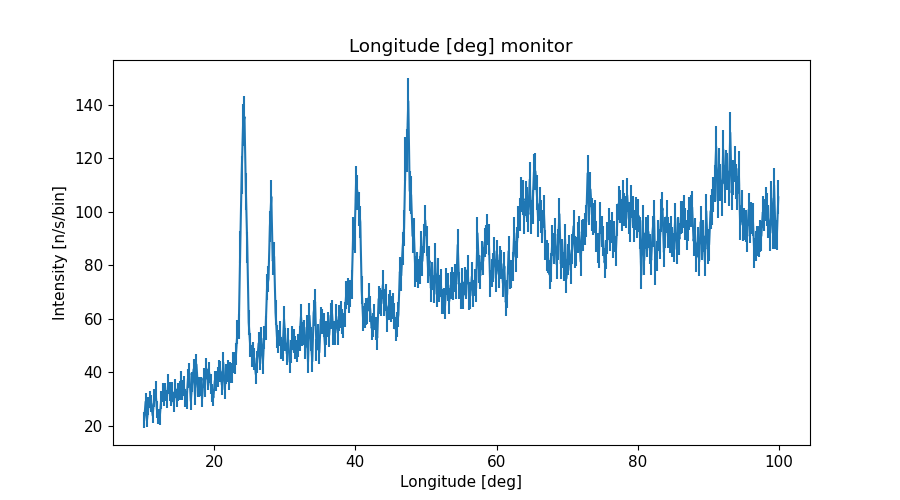

The table this chart was drawn from, first rows:
x_axis, Intensity, Error
1.009999999999999964e+01, 2.230118256000000088e+01, 2.870868520999999784e+00
1.030000000000000071e+01, 2.909344787999999937e+01, 3.247822745000000122e+00
1.050000000000000000e+01, 2.235686697999999950e+01, 2.865123865000000158e+00
1.069999999999999929e+01, 2.748299718000000169e+01, 3.254120692999999953e+00
1.090000000000000036e+01, 2.995992594999999881e+01, 3.205911425000000037e+00
1.109999999999999964e+01, 2.826698410999999922e+01, 3.198423519999999964e+00
1.130000000000000071e+01, 2.388376003000000125e+01, 2.934420524000000086e+00
1.150000000000000000e+01, 3.031355832999999933e+01, 3.379137662999999847e+00
1.169999999999999929e+01, 3.294113463000000053e+01, 3.780269806000000177e+00
1.190000000000000036e+01, 2.612204875000000115e+01, 3.078253252000000106e+00
1.209999999999999964e+01, 2.359040068999999917e+01, 2.809714324000000207e+00
1.230000000000000071e+01, 2.334416000999999952e+01, 2.913718461000000204e+00
1.250000000000000000e+01, 2.961527213000000103e+01, 3.334158026999999969e+00
1.269999999999999929e+01, 3.250229960000000062e+01, 3.566444516999999870e+00
1.290000000000000036e+01, 3.086745481000000169e+01, 3.430890601000000206e+00
1.309999999999999964e+01, 3.270858837000000108e+01, 3.484039291000000205e+00
1.330000000000000071e+01, 3.017205612000000059e+01, 3.271643305000000002e+00
1.350000000000000000e+01, 3.579552684000000085e+01, 3.727950272999999815e+00
1.369999999999999929e+01, 3.290621758999999713e+01, 3.498166902999999994e+00
1.390000000000000036e+01, 3.091733560999999852e+01, 3.298521590000000003e+00
1.409999999999999964e+01, 3.269119355000000127e+01, 3.718271344000000145e+00
1.430000000000000071e+01, 2.845708832000000044e+01, 3.200000254999999960e+00
1.450000000000000000e+01, 3.407691980999999970e+01, 3.539969628000000146e+00
1.469999999999999929e+01, 3.051977340999999910e+01, 3.289655762000000205e+00
1.490000000000000036e+01, 3.264189766999999875e+01, 3.480915662000000133e+00
1.509999999999999964e+01, 3.342815539000000058e+01, 3.549149054999999997e+00
1.530000000000000071e+01, 3.679745797999999724e+01, 3.822002696999999838e+00
1.550000000000000000e+01, 3.350613530999999767e+01, 3.823431658000000066e+00
1.569999999999999929e+01, 3.507366211000000078e+01, 3.722449861999999943e+00
1.590000000000000036e+01, 3.042331317000000013e+01, 3.247994740999999852e+00
1.610000000000000142e+01, 2.975963000000000136e+01, 3.251482683999999956e+00
1.630000000000000071e+01, 3.776308281000000022e+01, 3.693317721000000109e+00
1.650000000000000000e+01, 3.965681411999999995e+01, 3.976040143000000082e+00
1.669999999999999929e+01, 2.930329005000000109e+01, 3.205082691999999955e+00
1.689999999999999858e+01, 3.637854487999999975e+01, 3.773061977999999872e+00
1.710000000000000142e+01, 4.121064572000000226e+01, 3.899523241999999890e+00
1.730000000000000071e+01, 3.120446787999999927e+01, 3.289652911000000124e+00
1.750000000000000000e+01, 4.298724607999999847e+01, 3.941382931000000145e+00
1.769999999999999929e+01, 3.445127107999999794e+01, 3.522787440000000103e+00
1.789999999999999858e+01, 3.454264481999999958e+01, 3.712127568000000100e+00
1.810000000000000142e+01, 3.476805355999999847e+01, 3.691915058000000194e+00
1.830000000000000071e+01, 3.025116060999999945e+01, 3.269211004999999837e+00
1.850000000000000000e+01, 3.784726962999999955e+01, 3.812671471999999895e+00
1.869999999999999929e+01, 3.463867745999999670e+01, 3.626599510000000137e+00
1.889999999999999858e+01, 4.157687929000000082e+01, 3.997153704000000030e+00
1.910000000000000142e+01, 3.741912399000000278e+01, 3.819474581999999785e+00
1.930000000000000071e+01, 3.995426464999999894e+01, 3.900406902999999925e+00
1.950000000000000000e+01, 3.571060448000000065e+01, 3.771557425000000130e+00
1.969999999999999929e+01, 3.231715789999999799e+01, 3.388205152999999914e+00
1.989999999999999858e+01, 3.057437029000000095e+01, 3.275488757000000195e+00
2.010000000000000142e+01, 3.694855651000000307e+01, 3.644470016000000090e+00
2.030000000000000071e+01, 3.672139889999999696e+01, 3.678102038000000018e+00
2.050000000000000000e+01, 3.828653850999999975e+01, 3.847901853000000205e+00
2.069999999999999929e+01, 4.093780318000000307e+01, 3.825320419000000083e+00
2.089999999999999858e+01, 4.041963726000000179e+01, 3.798978475999999826e+00
2.110000000000000142e+01, 3.529590600000000222e+01, 3.532127953999999903e+00
2.130000000000000071e+01, 4.364866912000000099e+01, 4.017452381000000017e+00
2.150000000000000000e+01, 3.364762970999999681e+01, 3.505668464999999845e+00
2.169999999999999929e+01, 3.941255876000000313e+01, 3.875993267000000131e+00
2.189999999999999858e+01, 4.054104114999999808e+01, 3.934974910000000214e+00
... 390 more rows
